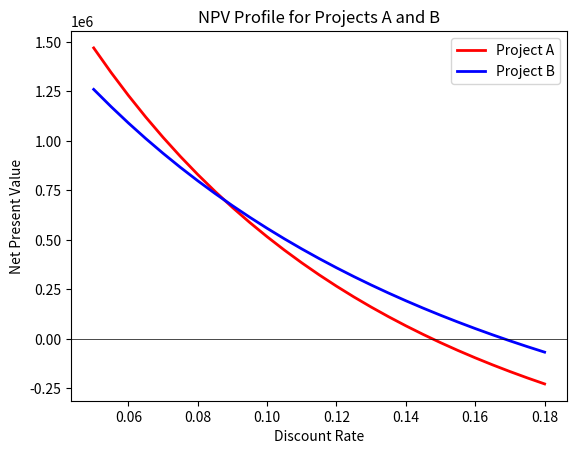

Write Python code to recreate this figure.
import matplotlib.pyplot as plt

# Update Project A Cash Flows Here
project_a = [-1000000, 0, 0, 50000, 50000, 200000, 250000, 250000, 250000, 250000, 375000, 375000, 375000, 375000, 375000, 250000, 250000, 250000, 250000, 100000]

# Update Project B Cash Flows Here
project_b = [-1000000, 50000, 50000, 50000, 50000, 250000, 500000, 500000, 500000, 500000, 100000, 100000, 100000, 100000, 100000, 100000, 100000, 100000, 100000, 100000]

discount_rate = [0.05, 0.055, 0.06, 0.065, 0.07, 0.075, 0.08, 0.085, 0.09, 0.095, 0.1, 0.105, 0.11, 0.115, 0.12, 0.125, 0.13, 0.135, 0.14, 0.145, 0.15, 0.155, 0.16, 0.165, 0.17, 0.175, 0.18]

def calculate_npv(rate, cash_flow):
    npv = 0
    for t in range(len(cash_flow)):
        npv += cash_flow[t]/(1+rate)**t
    return npv

npvs_a = list()
npvs_b = list()
for rate in discount_rate:
  npv_a = calculate_npv(rate,project_a)
  npvs_a.append(npv_a)
  npv_b = calculate_npv(rate,project_b)
  npvs_b.append(npv_b)
  
plt.plot(discount_rate,npvs_a, linewidth = 2.0, color = "red", label = "Project A")
plt.plot(discount_rate,npvs_b, linewidth = 2.0, color = "blue", label = "Project B")
plt.axhline(y=0, linewidth = 0.5, color = "black")
plt.title('NPV Profile for Projects A and B')
plt.xlabel('Discount Rate')
plt.ylabel('Net Present Value')
plt.legend()
plt.show()